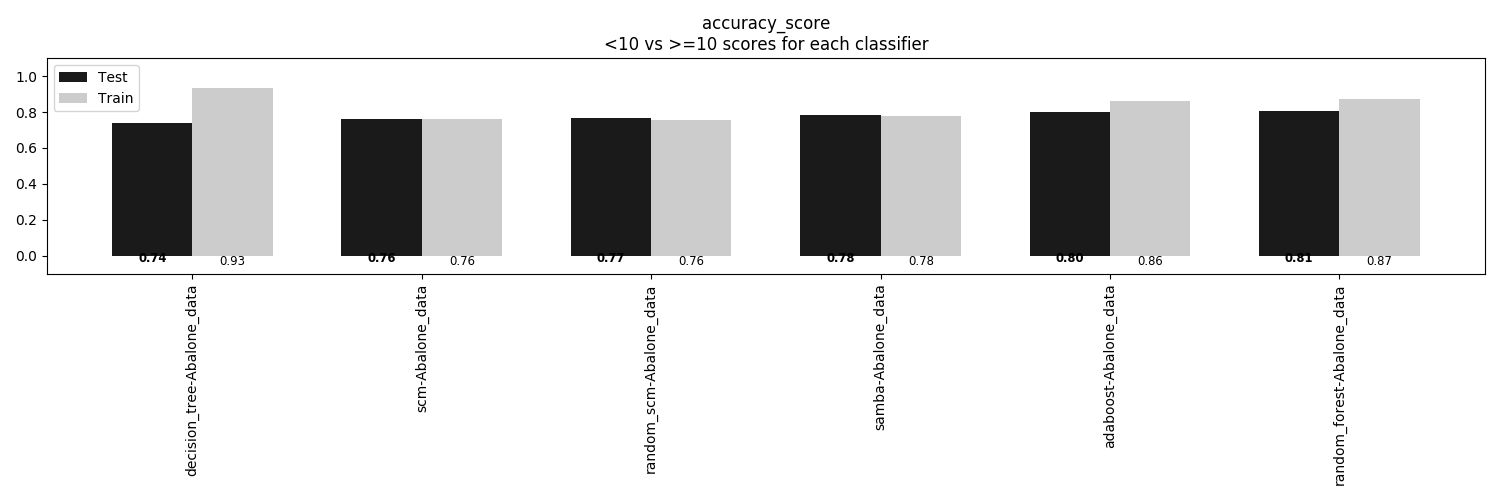

The file beside this chart, header and first rows:
, decision_tree-Abalone_data, scm-Abalone_data, random_scm-Abalone_data, samba-Abalone_data, adaboost-Abalone_data, random_forest-Abalone_data
Train, 0.9326, 0.7618, 0.757, 0.7787, 0.8595, 0.8707
Test, 0.7407, 0.7627, 0.7665, 0.7828, 0.8019, 0.8077
